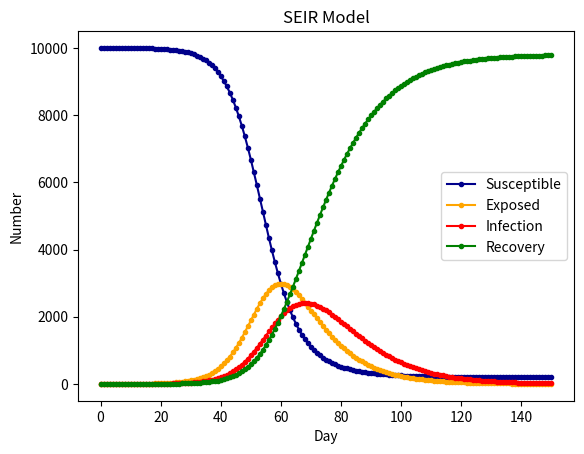

Recreate this plot in Python.
#https://zhuanlan.zhihu.com/p/115869172
import scipy.integrate as spi
import numpy as np
import matplotlib.pyplot as plt

# N为人群总数
N = 10000
# β为传染率系数
beta = 0.2
# gamma为恢复率系数
gamma = 0.1
# Te为疾病潜伏期
Te = 10
# I_0为感染者的初始人数
I_0 = 1
# E_0为潜伏者的初始人数
E_0 = 0
# R_0为治愈者的初始人数
R_0 = 0
# S_0为易感者的初始人数
S_0 = N - I_0 - E_0 - R_0
# T为传播时间
T = 150

# INI为初始状态下的数组
INI = (S_0,E_0,I_0,R_0)

def funcSEIR(inivalue,_):
 Y = np.zeros(4)
 X = inivalue
 # 易感个体变化
 Y[0] = - (beta * X[0] *( X[2]+X[1])) / N
 # 潜伏个体变化
 Y[1] = (beta * X[0] *( X[2]+X[1])) / N - X[1] / Te
 # 感染个体变化
 Y[2] = X[1] / Te - gamma * X[2]
 # 治愈个体变化
 Y[3] = gamma * X[2]
 return Y

T_range = np.arange(0,T + 1)

RES = spi.odeint(funcSEIR,INI,T_range)

plt.plot(RES[:,0],color = 'darkblue',label = 'Susceptible',marker = '.')
plt.plot(RES[:,1],color = 'orange',label = 'Exposed',marker = '.')
plt.plot(RES[:,2],color = 'red',label = 'Infection',marker = '.')
plt.plot(RES[:,3],color = 'green',label = 'Recovery',marker = '.')

plt.title('SEIR Model')
plt.legend()
plt.xlabel('Day')
plt.ylabel('Number')
plt.show()